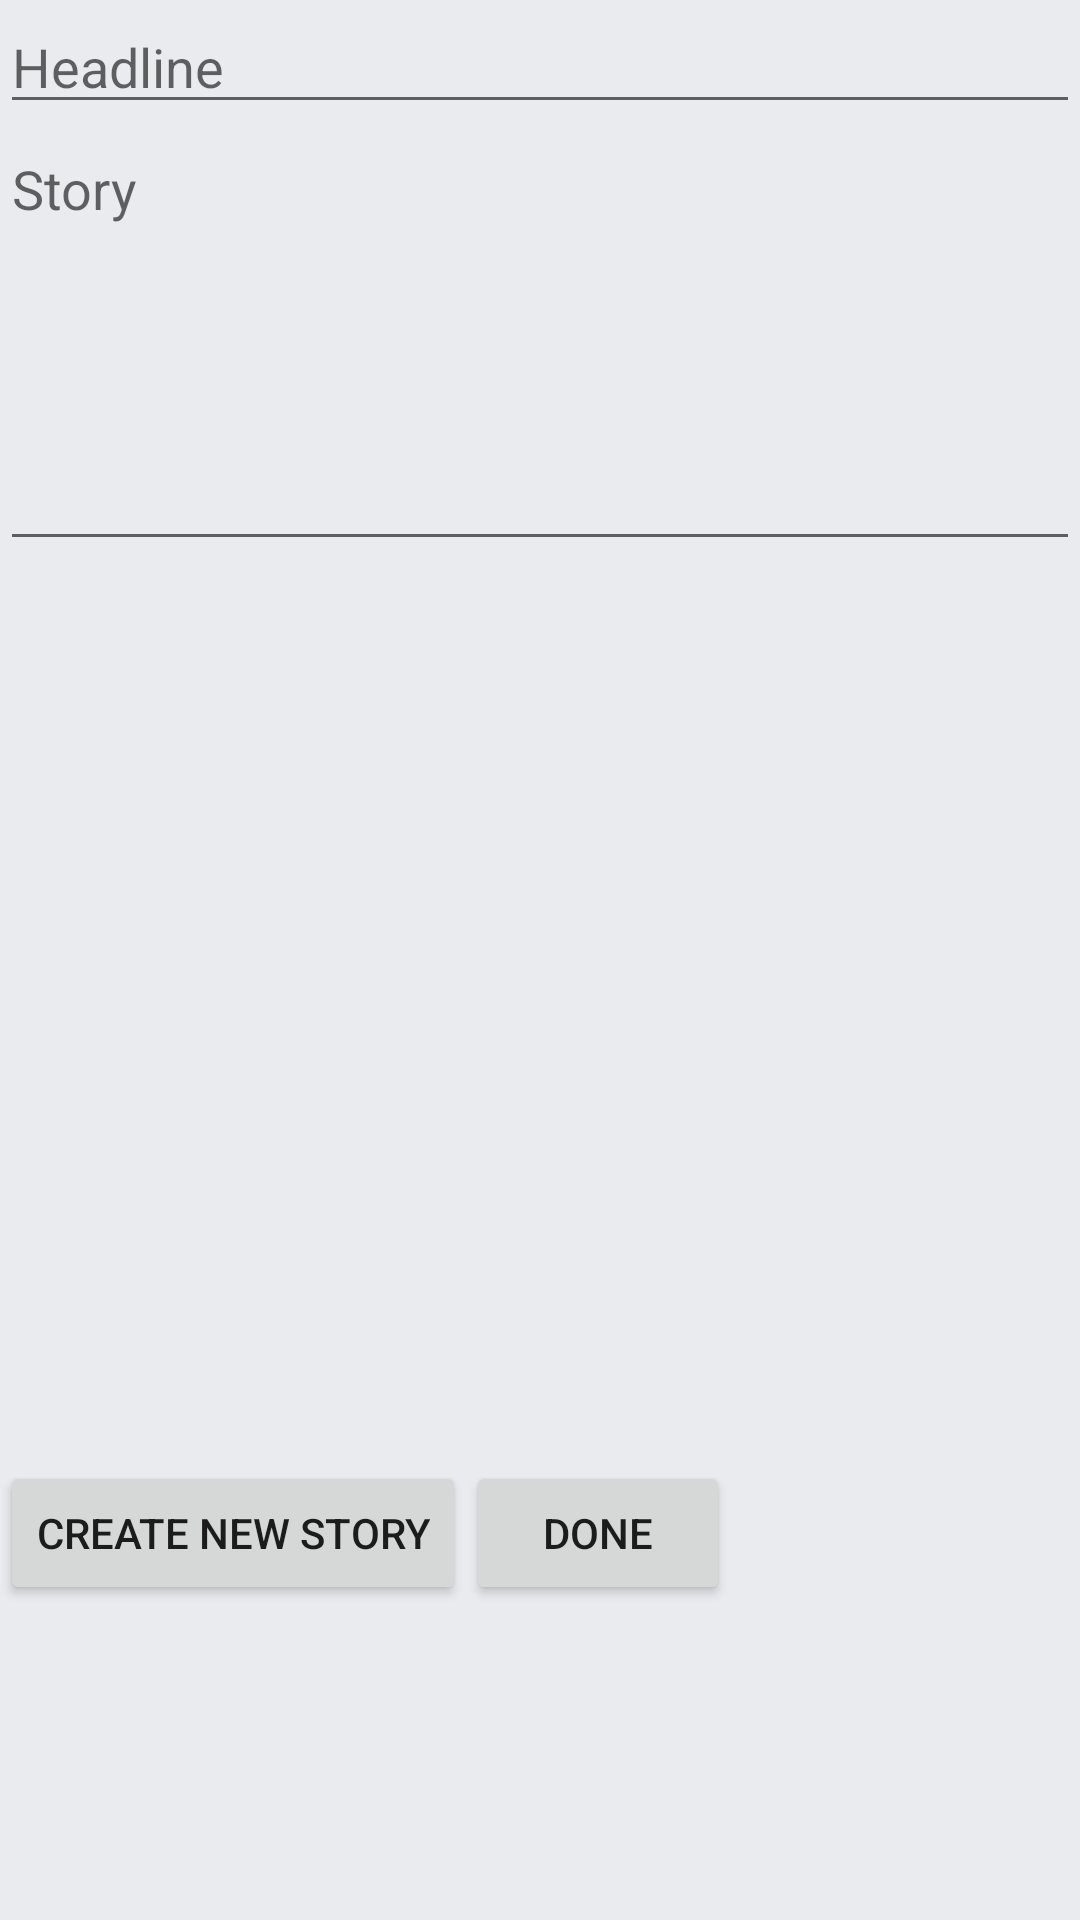

Reconstruct the res/layout file that produces this screen, plus the resources it refers to.
<!-- AndroidManifest.xml: application theme AppTheme -->
<!-- res/layout/activity_memory_create.xml -->
<?xml version="1.0" encoding="utf-8"?>
<RelativeLayout xmlns:android="http://schemas.android.com/apk/res/android"
    xmlns:tools="http://schemas.android.com/tools"
    android:layout_width="match_parent"
    android:layout_height="match_parent">

    <EditText
        android:id="@+id/header"
        android:layout_width="match_parent"
        android:layout_height="wrap_content"
        android:hint="Headline" />


    <EditText
        android:id="@+id/desc"
        android:layout_width="match_parent"
        android:layout_height="wrap_content"
        android:layout_below="@id/header"
        android:layout_alignParentStart="true"
        android:layout_marginTop="-1dp"
        android:gravity="top|left"
        android:hint="Story"
        android:inputType="textMultiLine"
        android:lines="8"
        android:maxLines="10"
        android:minLines="6"
        android:scrollbars="vertical" />

    <android.support.v7.widget.RecyclerView
        android:id="@+id/recycle"
        android:layout_width="match_parent"
        android:layout_height="300dp"
        android:layout_below="@+id/desc"
        tools:listitem="@layout/story_view_holder" />

    <Button
        android:id="@+id/story_button"
        android:layout_width="wrap_content"
        android:layout_height="wrap_content"
        android:layout_below="@+id/recycle"
        android:text="Create new story" />

    <Button
        android:id="@+id/button"
        android:layout_width="wrap_content"
        android:layout_height="wrap_content"
        android:layout_below="@+id/recycle"
        android:layout_toRightOf="@+id/story_button"
        android:layout_marginStart="0dp"
        android:text="Done" />
</RelativeLayout>
<!-- res/layout/story_view_holder.xml (included above) -->
<?xml version="1.0" encoding="utf-8"?>
<LinearLayout xmlns:android="http://schemas.android.com/apk/res/android"
    android:orientation="horizontal"
    android:layout_width="match_parent"
    android:layout_height="wrap_content"
    android:paddingTop="10dp"
    android:paddingBottom="10dp">

    <TextView
        android:id="@+id/story_text"
        android:layout_width="0dp"
        android:layout_height="wrap_content"
        android:layout_weight="1" />
    
    <Button
        android:id="@+id/delete_button"
        android:layout_width="wrap_content"
        android:layout_height="wrap_content"
        android:paddingLeft="16dp"
        android:paddingRight="16dp"
        android:textSize="10sp"
        android:text="Delete" />
</LinearLayout>
<!-- resources referenced by this layout -->
<resources>
  <style name="AppTheme" parent="Theme.AppCompat.Light.NoActionBar">
          
          <item name="colorPrimary">@color/colorPrimary</item>
          <item name="colorPrimaryDark">@color/colorPrimaryDark</item>
          <item name="colorAccent">@color/colorAccent</item>
          <item name="android:colorBackground">@color/colorBackground</item>
          <item name="android:statusBarColor">@color/colorStatusBar</item>
      </style>
  <color name="colorPrimary">#0011ff</color>
  <color name="colorPrimaryDark">#bf00ffdc</color>
  <color name="colorAccent">#d81b60</color>
  <color name="colorBackground">#E9EBEE</color>
  <color name="colorStatusBar">#FF00FF</color>
</resources>
